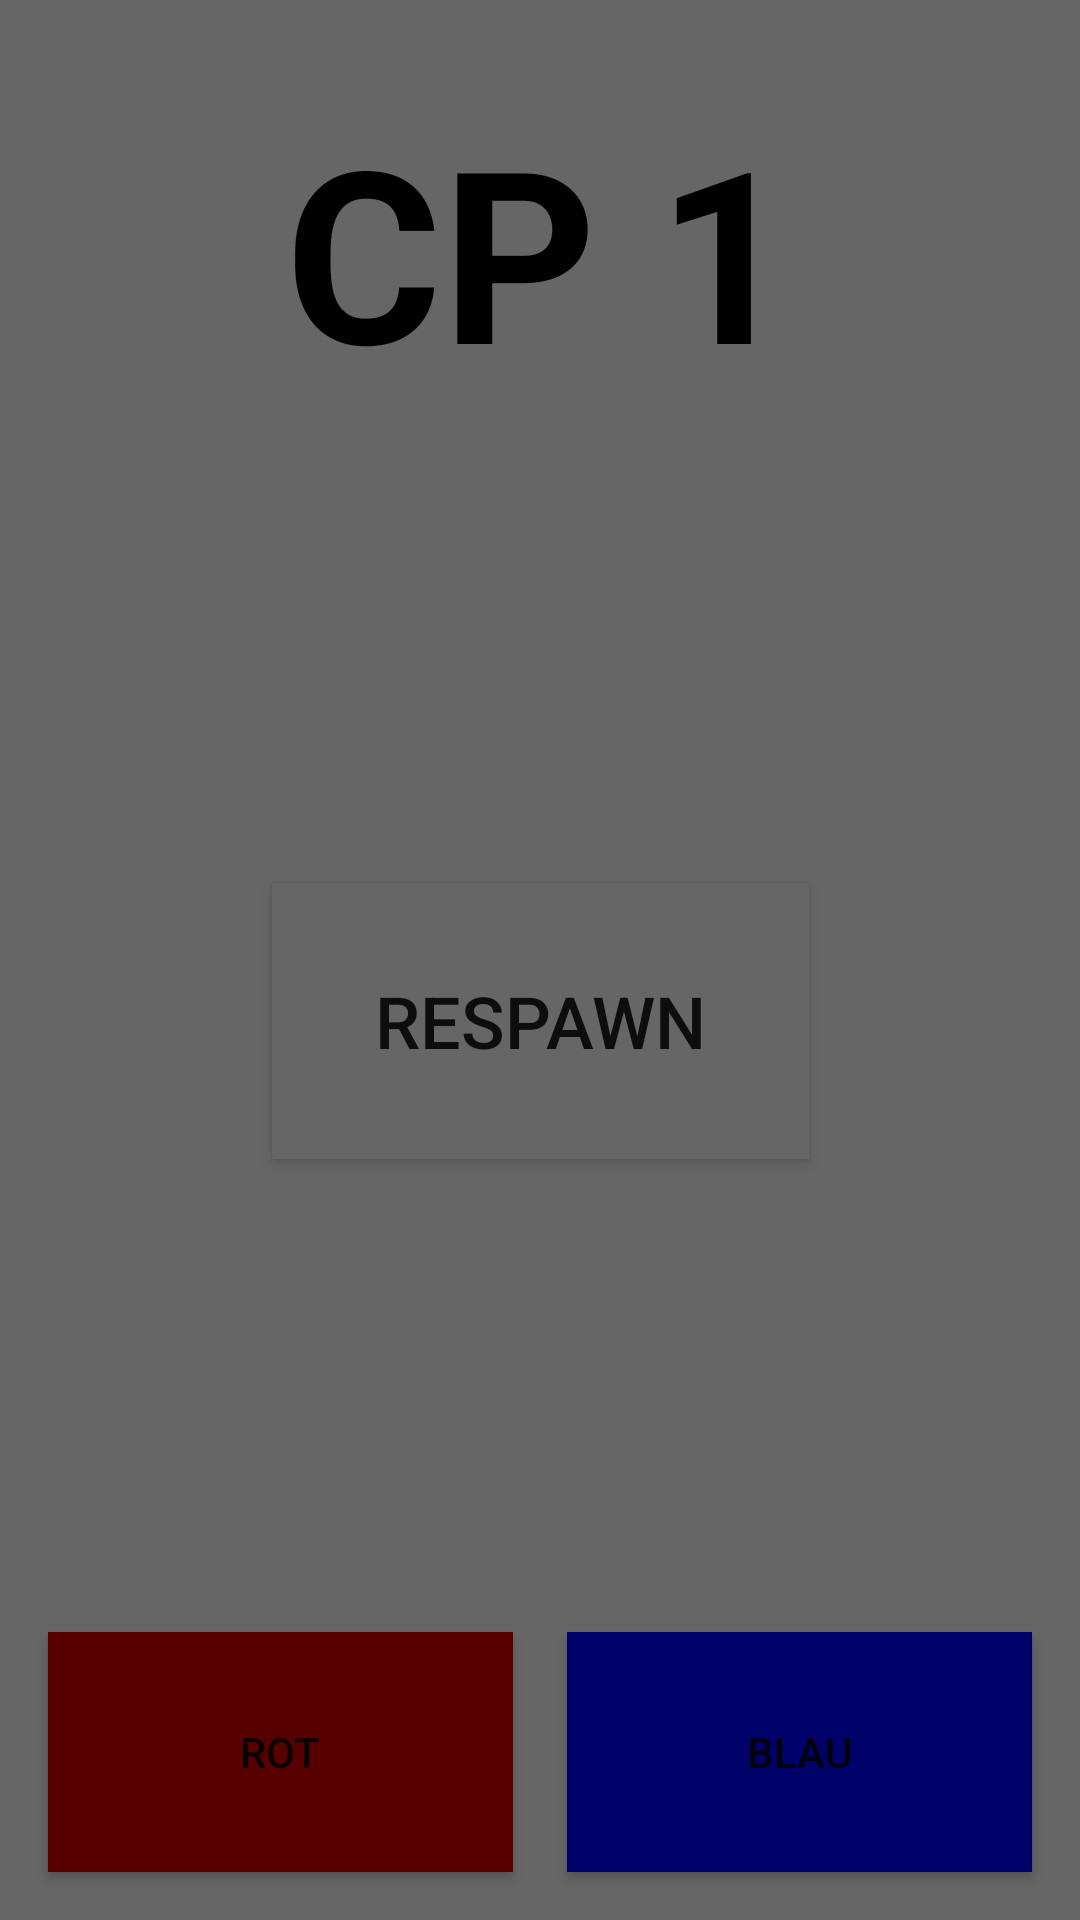

Produce the Android XML layout that renders to this screen, including the resource entries it uses.
<!-- AndroidManifest.xml: application theme Theme.CPProttype -->
<!-- res/layout/activity_main.xml -->
<?xml version="1.0" encoding="utf-8"?>
<androidx.constraintlayout.widget.ConstraintLayout xmlns:android="http://schemas.android.com/apk/res/android"
    xmlns:app="http://schemas.android.com/apk/res-auto"
    xmlns:tools="http://schemas.android.com/tools"
    android:id="@+id/background"
    android:layout_width="match_parent"
    android:layout_height="match_parent"
    android:background="@color/background_grey"
    tools:context=".MainActivity">

    <TextView
        android:id="@+id/cpName"
        android:layout_width="0dp"
        android:layout_height="wrap_content"
        android:layout_marginTop="30dp"
        android:gravity="center"
        android:text="CP 1"
        android:textColor="#000000"
        android:textSize="80sp"
        android:textStyle="bold"
        app:layout_constraintEnd_toEndOf="parent"
        app:layout_constraintStart_toStartOf="parent"
        app:layout_constraintTop_toTopOf="parent" />

    <Button
        android:id="@+id/teamChangeBtn1"
        android:layout_width="155dp"
        android:layout_height="80dp"
        android:layout_marginStart="16dp"
        android:layout_marginLeft="16dp"
        android:layout_marginBottom="16dp"
        android:background="@color/button_red"
        android:onClick="onBtnClick"
        android:text="ROT"
        app:backgroundTint="@null"
        app:backgroundTintMode="add"
        app:layout_constraintBottom_toBottomOf="parent"
        app:layout_constraintStart_toStartOf="parent" />

    <Button
        android:id="@+id/teamChangeBtn2"
        android:layout_width="155dp"
        android:layout_height="80dp"
        android:layout_marginEnd="16dp"
        android:layout_marginRight="16dp"
        android:background="@color/button_blue"
        android:onClick="onBtnClick"
        android:text="BLAU"
        app:backgroundTint="@null"
        app:layout_constraintBaseline_toBaselineOf="@+id/teamChangeBtn1"
        app:layout_constraintEnd_toEndOf="parent" />

    <Button
        android:id="@+id/respawnButton"
        android:layout_width="179dp"
        android:layout_height="92dp"
        android:background="@color/background_grey"
        android:onClick="onRespawnBtnClick"
        android:text="Respawn"
        android:textSize="24sp"
        app:backgroundTint="@null"
        app:layout_constraintBottom_toTopOf="@+id/teamChangeBtn1"
        app:layout_constraintEnd_toEndOf="parent"
        app:layout_constraintHorizontal_bias="0.5"
        app:layout_constraintStart_toStartOf="parent"
        app:layout_constraintTop_toBottomOf="@+id/cpName" />
</androidx.constraintlayout.widget.ConstraintLayout>
<!-- resources referenced by this layout -->
<resources>
  <color name="background_grey">#666666</color>
  <color name="button_blue">#000069</color>
  <color name="button_red">#570000</color>
  <style name="Theme.CPProttype" parent="Theme.MaterialComponents.DayNight.DarkActionBar">
          
          <item name="colorPrimary">@color/black</item>
          <item name="colorPrimaryVariant">@color/purple_700</item>
          <item name="colorOnPrimary">@color/white</item>
          
          <item name="colorSecondary">@color/teal_200</item>
          <item name="colorSecondaryVariant">@color/teal_700</item>
          <item name="colorOnSecondary">@color/black</item>
          
          <item name="android:statusBarColor" tools:targetApi="l">?attr/colorPrimaryVariant</item>
          
      </style>
  <color name="black">#FF000000</color>
  <color name="purple_700">#FF3700B3</color>
  <color name="white">#FFFFFFFF</color>
  <color name="teal_200">#FF03DAC5</color>
  <color name="teal_700">#FF018786</color>
</resources>
